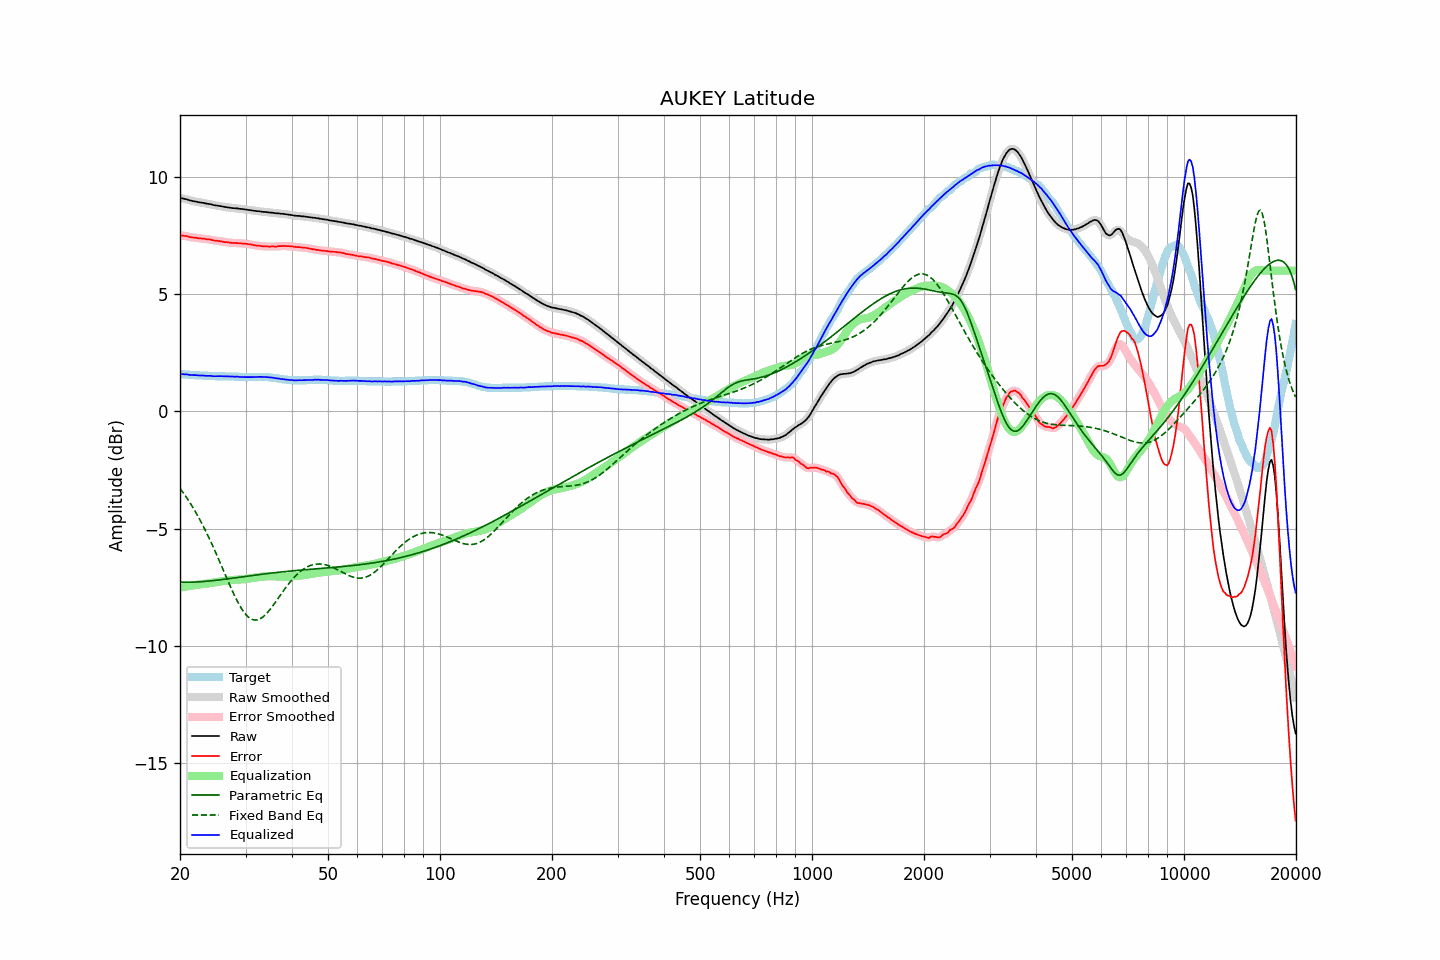

Source data for this figure (header and first rows):
frequency, raw, error, smoothed, error_smoothed, equalization, parametric_eq, fixed_band_eq, equalized_raw, equalized_smoothed, target
20.00, 9.09, 7.50, 9.09, 7.50, -7.51, -7.27, -3.28, 1.58, 1.58, 1.59
20.20, 9.08, 7.49, 9.08, 7.50, -7.50, -7.28, -3.37, 1.58, 1.59, 1.59
20.40, 9.07, 7.49, 9.07, 7.49, -7.48, -7.28, -3.47, 1.59, 1.59, 1.58
20.61, 9.05, 7.47, 9.06, 7.48, -7.47, -7.28, -3.56, 1.58, 1.58, 1.58
20.81, 9.04, 7.47, 9.04, 7.47, -7.46, -7.28, -3.66, 1.58, 1.58, 1.57
21.02, 9.02, 7.45, 9.02, 7.45, -7.45, -7.28, -3.76, 1.57, 1.57, 1.57
21.23, 8.99, 7.43, 9.00, 7.44, -7.44, -7.28, -3.87, 1.55, 1.56, 1.56
21.44, 8.98, 7.42, 8.98, 7.42, -7.43, -7.28, -3.98, 1.55, 1.55, 1.56
21.66, 8.96, 7.41, 8.96, 7.41, -7.42, -7.28, -4.09, 1.55, 1.55, 1.55
21.87, 8.95, 7.40, 8.95, 7.41, -7.40, -7.27, -4.21, 1.55, 1.55, 1.55
22.09, 8.94, 7.40, 8.94, 7.39, -7.39, -7.27, -4.32, 1.55, 1.54, 1.54
22.31, 8.92, 7.38, 8.92, 7.39, -7.39, -7.27, -4.44, 1.54, 1.54, 1.54
22.54, 8.91, 7.37, 8.91, 7.38, -7.38, -7.26, -4.57, 1.53, 1.53, 1.54
22.76, 8.90, 7.37, 8.90, 7.37, -7.37, -7.26, -4.70, 1.53, 1.53, 1.53
22.99, 8.89, 7.36, 8.89, 7.36, -7.36, -7.25, -4.83, 1.53, 1.53, 1.53
23.22, 8.88, 7.36, 8.88, 7.36, -7.35, -7.25, -4.96, 1.53, 1.52, 1.52
23.45, 8.86, 7.34, 8.86, 7.35, -7.35, -7.24, -5.10, 1.52, 1.52, 1.52
23.69, 8.85, 7.33, 8.85, 7.34, -7.34, -7.24, -5.24, 1.52, 1.52, 1.52
23.92, 8.84, 7.33, 8.84, 7.33, -7.33, -7.23, -5.38, 1.52, 1.51, 1.51
24.16, 8.83, 7.32, 8.83, 7.32, -7.32, -7.22, -5.53, 1.52, 1.51, 1.51
24.40, 8.81, 7.30, 8.81, 7.30, -7.30, -7.22, -5.68, 1.51, 1.51, 1.51
24.65, 8.79, 7.28, 8.80, 7.29, -7.29, -7.21, -5.83, 1.50, 1.50, 1.51
24.89, 8.78, 7.28, 8.78, 7.28, -7.28, -7.20, -5.98, 1.50, 1.50, 1.50
25.14, 8.77, 7.27, 8.77, 7.27, -7.27, -7.19, -6.14, 1.50, 1.50, 1.50
25.39, 8.76, 7.26, 8.76, 7.26, -7.26, -7.19, -6.30, 1.50, 1.50, 1.50
25.65, 8.75, 7.25, 8.75, 7.25, -7.25, -7.18, -6.46, 1.50, 1.50, 1.50
25.91, 8.74, 7.24, 8.74, 7.24, -7.24, -7.17, -6.62, 1.50, 1.50, 1.50
26.16, 8.72, 7.22, 8.72, 7.23, -7.23, -7.16, -6.78, 1.49, 1.50, 1.50
26.43, 8.71, 7.21, 8.71, 7.22, -7.22, -7.15, -6.94, 1.49, 1.49, 1.50
26.69, 8.70, 7.21, 8.70, 7.21, -7.21, -7.14, -7.10, 1.49, 1.49, 1.49
26.96, 8.69, 7.20, 8.69, 7.20, -7.20, -7.13, -7.26, 1.49, 1.49, 1.49
27.23, 8.68, 7.19, 8.68, 7.19, -7.19, -7.12, -7.41, 1.49, 1.49, 1.49
27.50, 8.67, 7.18, 8.67, 7.18, -7.19, -7.11, -7.57, 1.48, 1.49, 1.49
27.77, 8.66, 7.17, 8.66, 7.18, -7.18, -7.10, -7.72, 1.48, 1.48, 1.49
28.05, 8.66, 7.18, 8.66, 7.18, -7.18, -7.10, -7.86, 1.48, 1.48, 1.48
28.33, 8.65, 7.17, 8.65, 7.17, -7.17, -7.09, -8.00, 1.48, 1.48, 1.48
28.62, 8.65, 7.17, 8.65, 7.17, -7.17, -7.08, -8.13, 1.48, 1.48, 1.48
28.90, 8.63, 7.16, 8.64, 7.16, -7.16, -7.07, -8.26, 1.47, 1.47, 1.47
29.19, 8.63, 7.16, 8.63, 7.16, -7.16, -7.06, -8.37, 1.47, 1.47, 1.47
29.48, 8.62, 7.15, 8.62, 7.16, -7.16, -7.05, -8.48, 1.47, 1.46, 1.47
29.78, 8.61, 7.15, 8.61, 7.15, -7.15, -7.04, -8.57, 1.46, 1.46, 1.46
30.08, 8.60, 7.14, 8.60, 7.14, -7.14, -7.03, -8.66, 1.46, 1.46, 1.46
30.38, 8.59, 7.13, 8.59, 7.13, -7.13, -7.02, -8.73, 1.46, 1.46, 1.46
30.68, 8.58, 7.12, 8.58, 7.12, -7.12, -7.01, -8.79, 1.46, 1.46, 1.46
30.99, 8.57, 7.11, 8.57, 7.11, -7.11, -7.00, -8.84, 1.46, 1.46, 1.46
31.30, 8.56, 7.10, 8.56, 7.10, -7.10, -6.99, -8.87, 1.46, 1.46, 1.46
31.61, 8.55, 7.08, 8.55, 7.09, -7.09, -6.98, -8.89, 1.46, 1.46, 1.47
31.93, 8.54, 7.07, 8.54, 7.07, -7.08, -6.97, -8.89, 1.46, 1.46, 1.47
32.24, 8.53, 7.06, 8.53, 7.07, -7.07, -6.96, -8.88, 1.46, 1.47, 1.47
32.57, 8.53, 7.06, 8.53, 7.06, -7.06, -6.96, -8.86, 1.47, 1.47, 1.47
32.89, 8.52, 7.05, 8.52, 7.05, -7.05, -6.95, -8.83, 1.47, 1.47, 1.47
33.22, 8.51, 7.04, 8.51, 7.04, -7.04, -6.94, -8.79, 1.47, 1.47, 1.47
33.55, 8.50, 7.03, 8.50, 7.04, -7.04, -6.93, -8.74, 1.46, 1.47, 1.47
33.89, 8.50, 7.03, 8.50, 7.03, -7.03, -6.92, -8.67, 1.47, 1.46, 1.47
34.23, 8.49, 7.03, 8.49, 7.03, -7.03, -6.91, -8.60, 1.46, 1.46, 1.46
34.57, 8.48, 7.02, 8.48, 7.03, -7.03, -6.90, -8.52, 1.45, 1.46, 1.46
34.92, 8.47, 7.02, 8.47, 7.03, -7.03, -6.90, -8.44, 1.45, 1.45, 1.45
35.27, 8.47, 7.03, 8.47, 7.03, -7.03, -6.89, -8.35, 1.45, 1.44, 1.44
35.62, 8.46, 7.03, 8.46, 7.03, -7.03, -6.88, -8.26, 1.43, 1.43, 1.43
35.97, 8.45, 7.02, 8.45, 7.03, -7.03, -6.87, -8.17, 1.42, 1.42, 1.43
... 635 more rows
